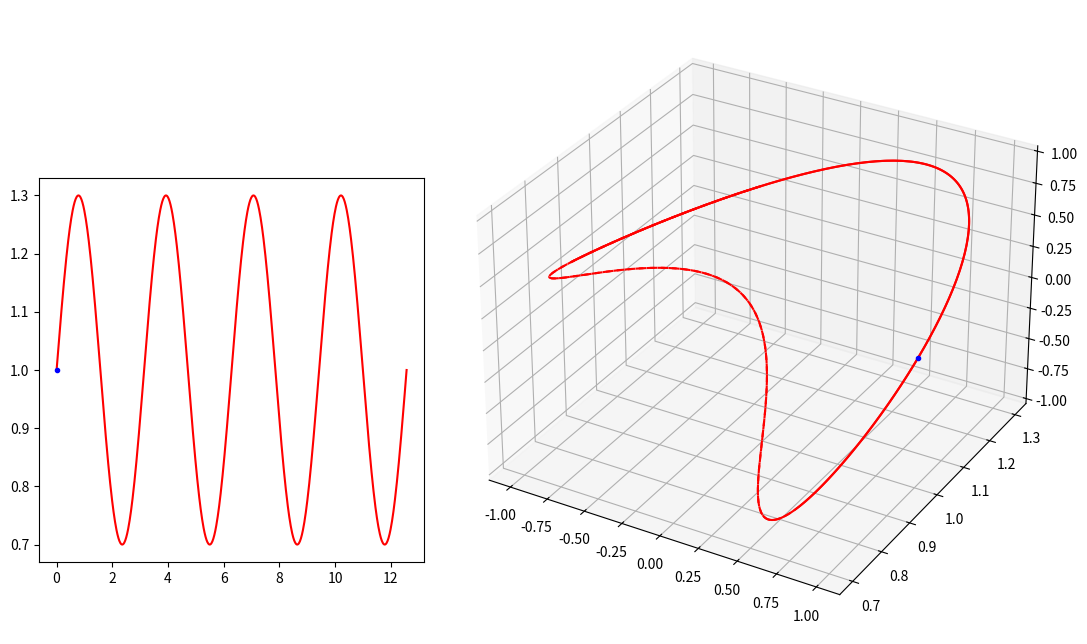

The script that saved this image: (Note: this script raises an exception after producing the figure.)
"""
2020年11月25日 FIXED 禁止修改
用于 books\cct\CCT几何分析并解决rib宽度问题.md

增加坐标 x y z

gif 压缩：https://gifcompressor.com/zh/
"""

import matplotlib.pyplot as plt
from matplotlib import cm
import numpy as np
import matplotlib.animation as animation

fig = plt.figure(figsize=(11, 4.8))
# 绝对坐标系，确定绘图板位置
ax = plt.axes([0.15, 0.10, 0.35, 0.80])
ax3 = plt.axes([0.5, -0.05, 0.6, 1.3], projection="3d")

# 圆柱半径
r = 1.0
# 圆柱长度
length = 3.0
# 圆柱圆周方向分段
ksi_number = 500
# 圆柱轴向分段 注意 Y 方向是圆柱轴向
z_number = 500

# CCT
number = 720
theta_steps = np.linspace(0, 2 * 2 * np.pi, number)
z0 = 0.0
start_z = 1.0
c0 = 0.0
c1 = 0.3
# 二维螺线
x2 = theta_steps
y2 = (
    z0 / (2 * np.pi) * theta_steps
    + start_z
    + c0 * np.sin(theta_steps)
    + c1 * np.sin(2 * theta_steps)
)
# 三维螺线
x3 = r * np.cos(theta_steps)
z3 = r * np.sin(theta_steps)
y3 = y2

ax.plot(x2, y2, "r-")
ax3.plot(x3[0 : 90 + 40], y3[0 : 90 + 40], z3[0 : 90 + 40], "r-")
ax3.plot(x3[90:320], y3[90:320], z3[90:320], "r--")
ax3.plot(x3[320 : 450 + 40], y3[320 : 450 + 40], z3[320 : 450 + 40], "r-")
ax3.plot(x3[450:660], y3[450:660], z3[450:660], "r--")
ax3.plot(x3[660:], y3[660:], z3[660:], "r-")

# 动画绘制
if True:
    (point_ani_2d,) = ax.plot(x2[0], y2[0], "b.")
    (point_ani_3d,) = ax3.plot(x3[0], y3[0], z3[0], "b.")

    def update_2d(index):
        point_ani_2d.set_data(x2[index], y2[index])
        return point_ani_2d

    def update_3d(index):
        point_ani_3d.set_data(x3[index], y3[index])
        point_ani_3d.set_3d_properties(z3[index])
        return point_ani_3d

    def update(index):
        update_2d(index)
        update_3d(index)
        return point_ani_2d, point_ani_3d

    ani = animation.FuncAnimation(
        fig, update, np.arange(0, number, 5), interval=10, blit=True
    )


# 二维面板设置
if True:
    ax.spines["bottom"].set_position(("data", 0))
    ax.spines["left"].set_position(("data", 0))
    ax.spines["right"].set_color("none")
    ax.spines["top"].set_color("none")

    ax.set_xlim(-2.5 * 2 * np.pi, 2.5 * 2 * np.pi)
    ax.set_ylim(-4, 4)

    ax.text(15, -1, "θ", fontsize=15)
    ax.text(1, 4, "z", fontsize=15)

# 绘制三维圆柱 （2020年11月24日 加上视角）
if True:
    # 定义三维数据
    ksi_steps = np.linspace(0, 2 * np.pi, ksi_number)
    # 圆柱数据
    xx = r * np.cos(ksi_steps)
    zz = r * np.sin(ksi_steps)
    yy = np.linspace(0, length, z_number)
    X, Y = np.meshgrid(xx, yy)
    Z, _ = np.meshgrid(zz, yy)

    # 圆柱作图
    ax3.plot_surface(X, Y, Z, color="blue", alpha=0.1)
    ax3.plot_wireframe(X, Y, Z, rstride=100, cstride=125, color="grey", alpha=0.1)

    # 扩大图形范围，让圆柱长一点
    ax3.plot3D(-2, 0, -2)
    ax3.plot3D(2, 0, 2)

    # 坐标
    ax3.plot3D([0, r * 2], [0, 0], [0, 0], color="k", lw=0.8)
    ax3.plot3D([0, 0], [0, 0], [0, r * 2], color="k", lw=0.8)
    ax3.plot3D([0, 0], [0, length], [0, 0], color="k", lw=0.8)

    plt.axis("off")
    ax3.w_xaxis.set_pane_color((1.0, 1.0, 1.0, 1.0))

    # 设置摄像机位置（实际上是设置坐标轴范围）
    ax3.set_xlim3d(-1.5, 1.5)
    ax3.set_ylim3d(0.5, 3.5)
    ax3.set_zlim3d(-1.2, 1.2)

    # 设置摄像机方位角
    ax3.view_init(elev=43, azim=-26)

    # 文字
    ax3.text(0, 3, 0, "z", (0, 1, 0), fontsize=15)
    ax3.text(2 * r, 0, 0, "y", (1, 0, 0), fontsize=15)
    ax3.text(0, 0, r * 2, "x", (0, 0, 0), fontsize=15)


# 保存动画
ani.save("books\cct\img\D03左二维有圆柱三维_无匝间四极CCT.gif", writer="imagemagick", fps=100)
plt.show()